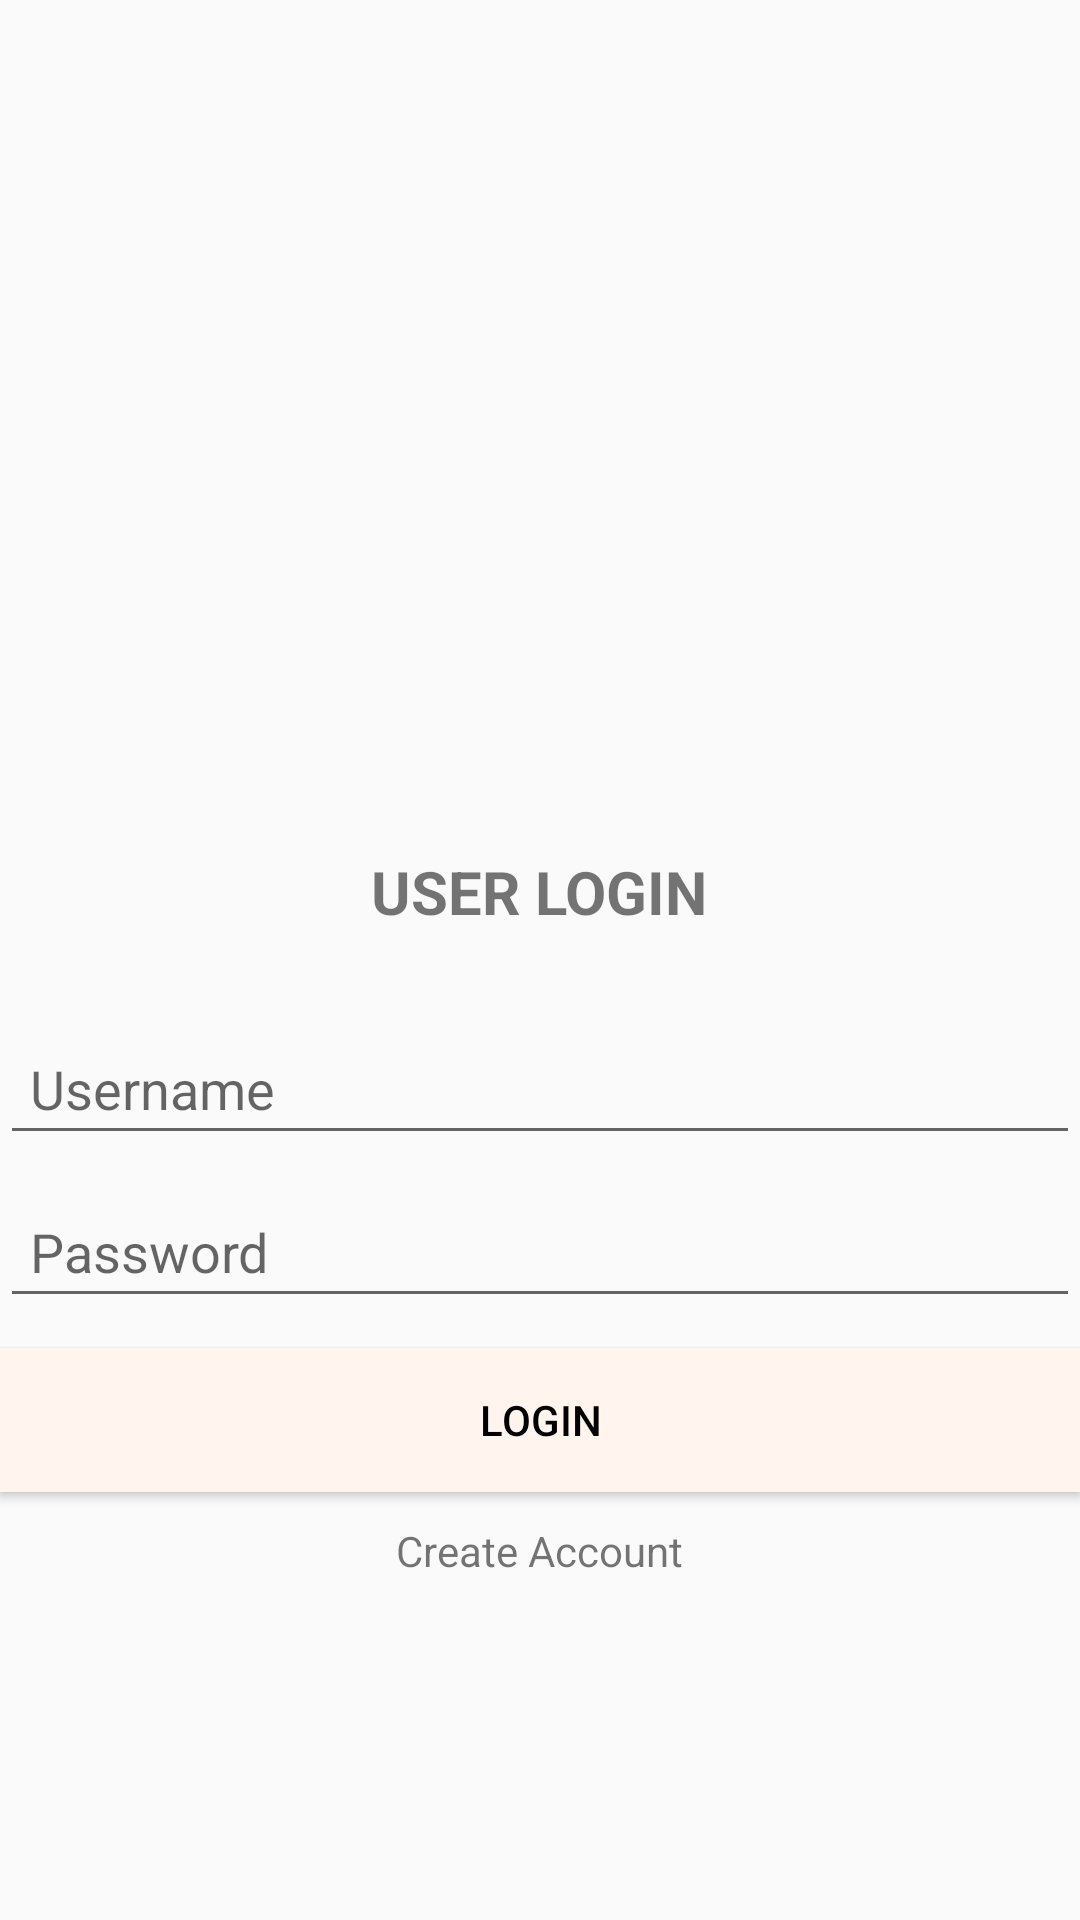

Write the Android layout XML for this screen, with the resource values it uses.
<!-- AndroidManifest.xml: application theme AppThemeNoActionBar -->
<!-- res/layout/activity_main.xml -->
<?xml version="1.0" encoding="utf-8"?>
<LinearLayout
    xmlns:android="http://schemas.android.com/apk/res/android"
    xmlns:app="http://schemas.android.com/apk/res-auto"
    xmlns:tools="http://schemas.android.com/tools"
    android:layout_width="match_parent"
    android:layout_height="match_parent"
    android:layout_marginLeft="30dp"
    android:layout_marginRight="30dp"
    android:orientation="vertical"
    android:gravity="center"
    tools:context=".MainActivity">

    <ImageView
        android:id="@+id/imageView"
        android:layout_width="216dp"
        android:layout_height="150dp"
        android:layout_alignParentStart="true"
        android:layout_alignParentLeft="true"
        android:layout_alignParentEnd="true"
        android:layout_alignParentRight="true"
        android:layout_alignParentBottom="true"
        app:srcCompat="@drawable/login"
        tools:layout_editor_absoluteX="108dp"
        tools:layout_editor_absoluteY="156dp" />
    <TextView
        android:layout_width="wrap_content"
        android:layout_height="wrap_content"
        android:text="@string/login"
        android:layout_margin="30dp"
        android:textStyle="bold"
        android:textSize="20dp" />
    <EditText
        android:id="@+id/username"
        android:layout_width="match_parent"
        android:layout_height="wrap_content"
        android:layout_marginBottom="10dp"
        android:padding="10dp"
        android:hint="@string/hname"
        android:inputType="textPersonName"/>
    <EditText
        android:id="@+id/password"
        android:layout_width="match_parent"
        android:layout_height="wrap_content"
        android:layout_marginBottom="10dp"
        android:padding="10dp"
        android:hint="@string/hpass"
        android:inputType="textPassword"/>

    <Button
        android:id="@+id/btnlogin"
        android:layout_width="match_parent"
        android:layout_height="wrap_content"
        android:layout_marginBottom="10dp"
        android:textColor="@color/black"
        android:text="@string/blogin"
        android:background="@color/muda"
        style="@style/Widget.AppCompat.Button.Colored"/>

    <TextView
        android:id="@+id/tvcreate"
        android:layout_width="wrap_content"
        android:layout_height="wrap_content"
        android:layout_marginBottom="10dp"
        android:text="@string/create" />

</LinearLayout>
<!-- resources referenced by this layout -->
<resources>
  <color name="black">#FF000000</color>
  <color name="muda">#FFF5EE</color>
  <string name="blogin">LOGIN</string>
  <string name="create">Create Account</string>
  <string name="hname">Username</string>
  <string name="hpass">Password</string>
  <string name="login">USER LOGIN</string>
  <style name="AppThemeNoActionBar" parent="Theme.AppCompat.Light.NoActionBar">
          <item name="colorPrimary">@color/crem</item>
          <item name="colorPrimaryDark">@color/crem_muda</item>
          <item name="colorAccent">@color/white</item>
      </style>
  <color name="crem">#FFE4C4</color>
  <color name="crem_muda">#FFEBCD</color>
  <color name="white">#FFFFFFFF</color>
</resources>
